Photos from the image-classification dataset "dataset" in the GitHub repository alevinas/minecraftImagesRNA. Its 6 classes are: araña, cerdo, creeper, gato, vaca, zombie.

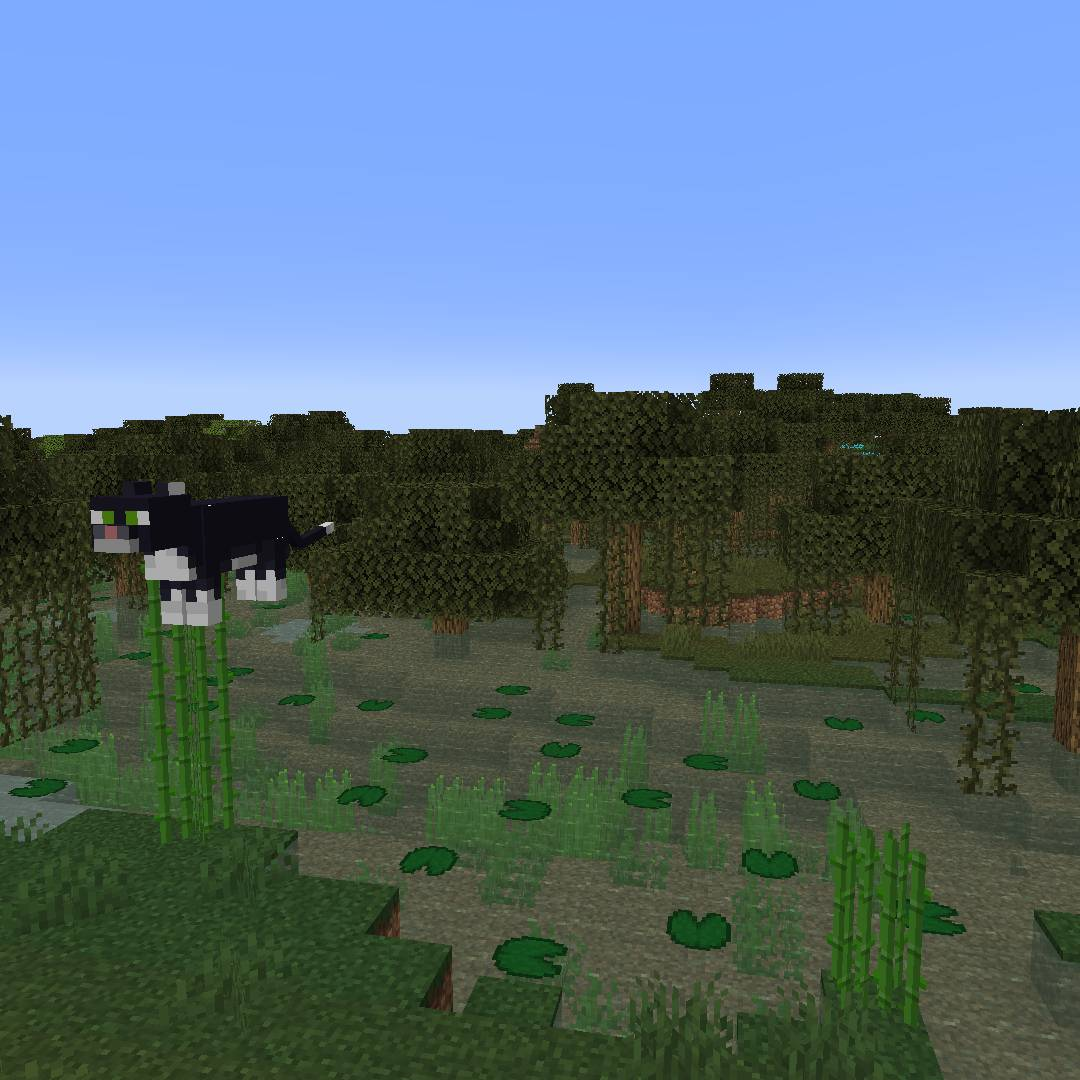
Label: gato

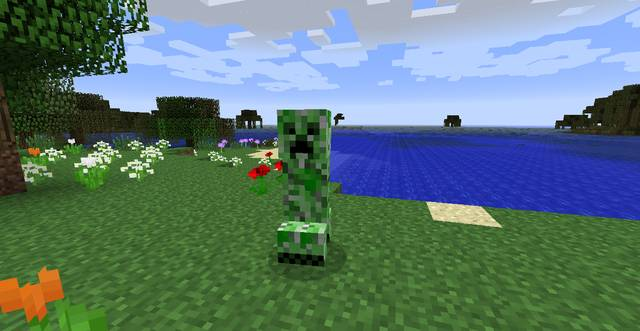
Label: creeper

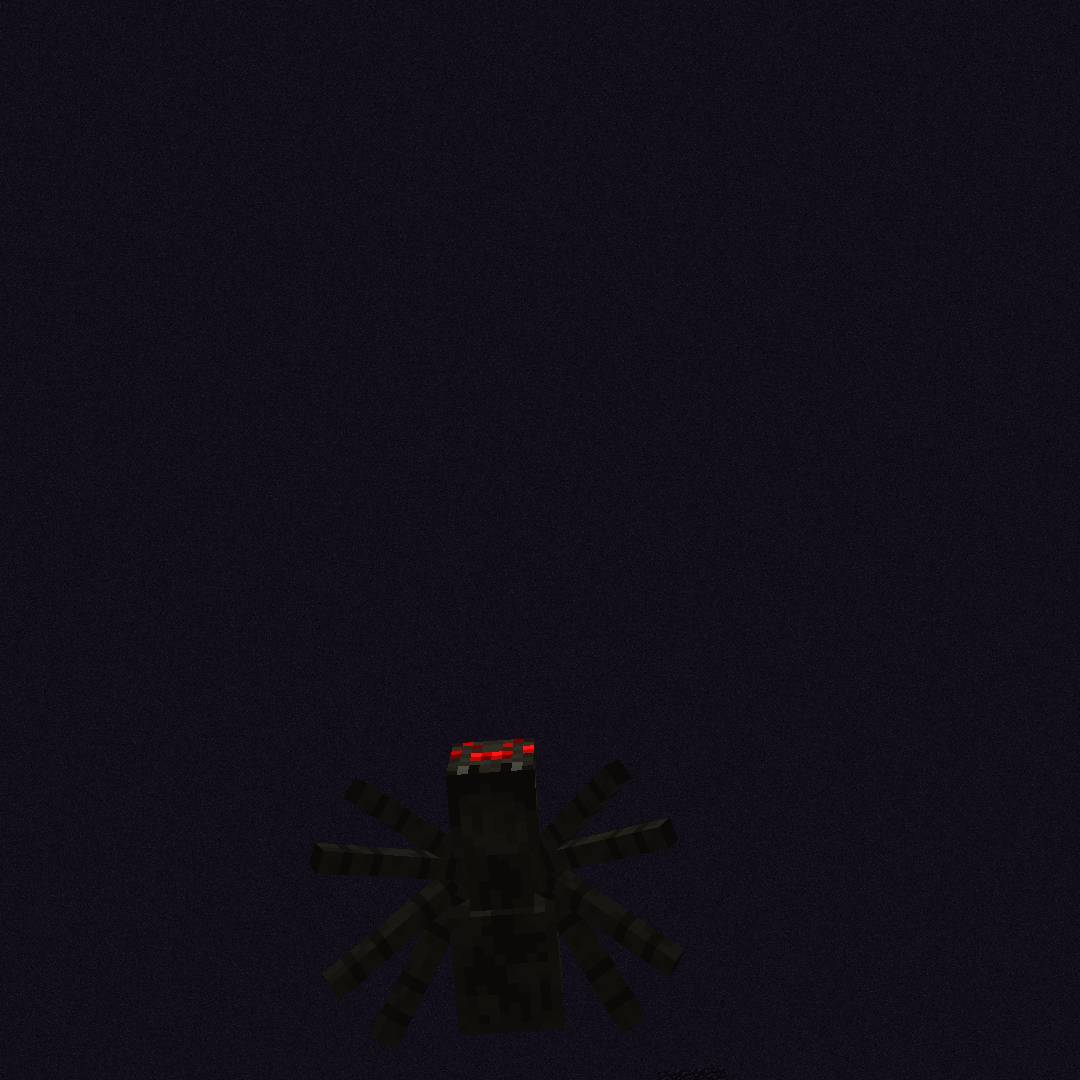
Label: araña

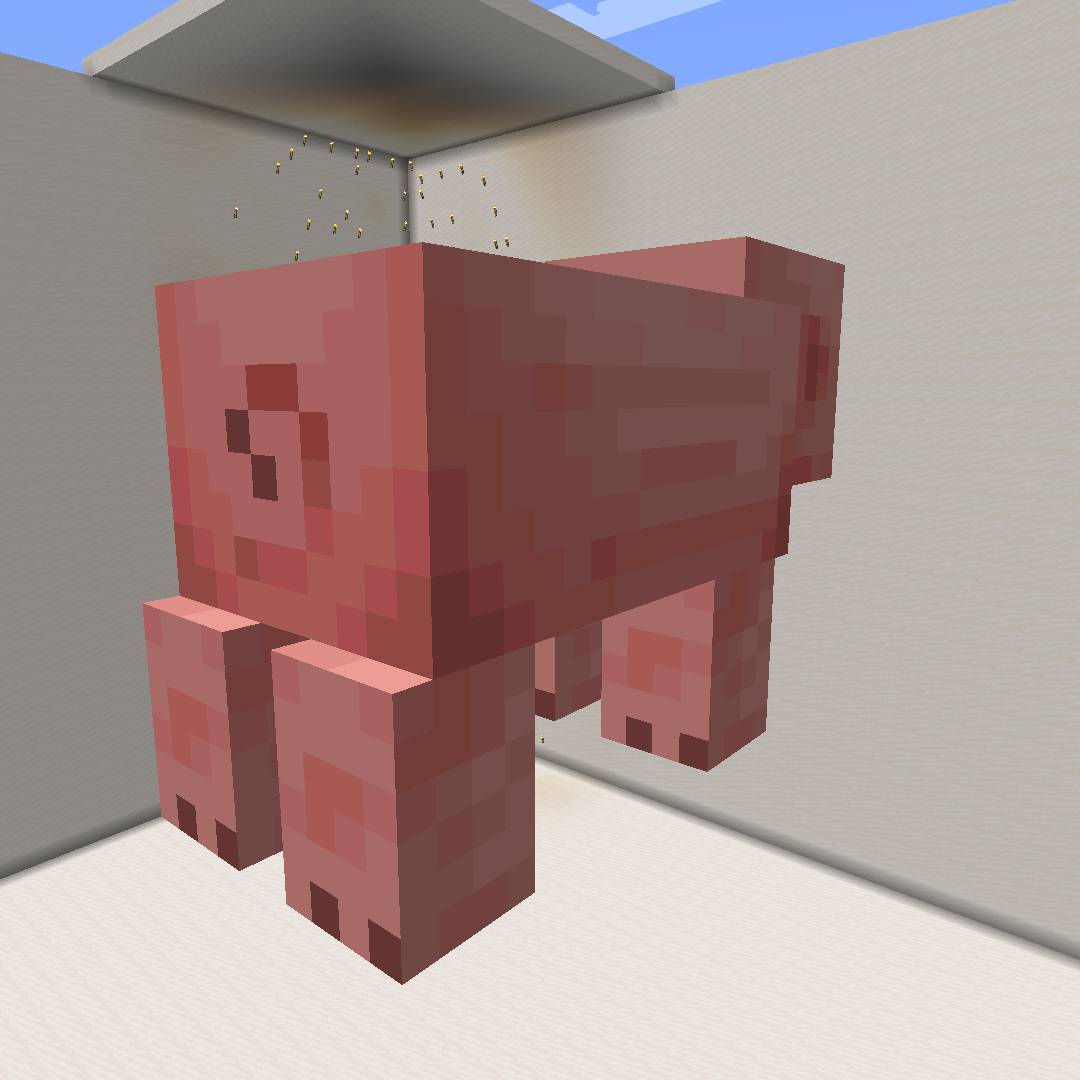
Label: cerdo

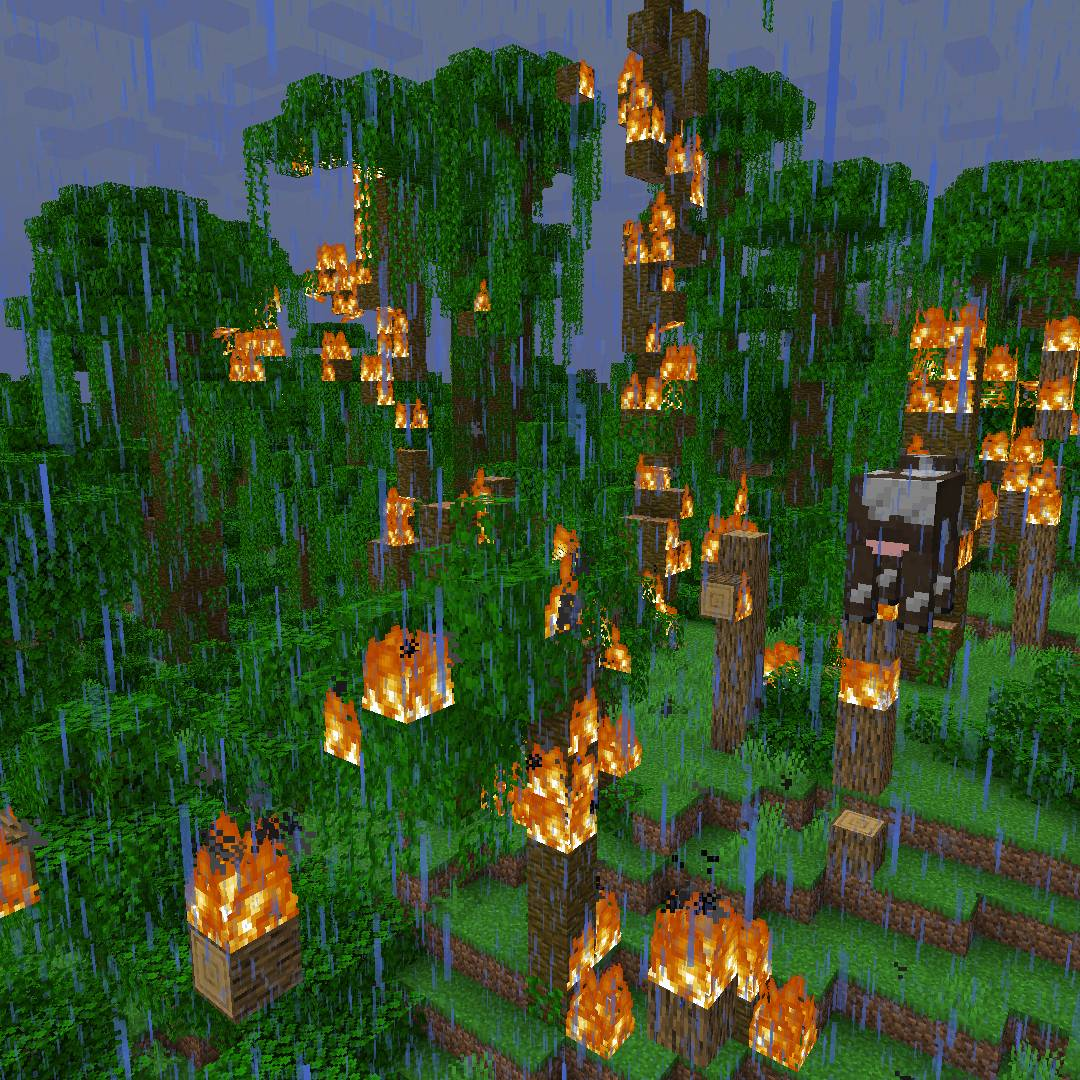
Label: vaca

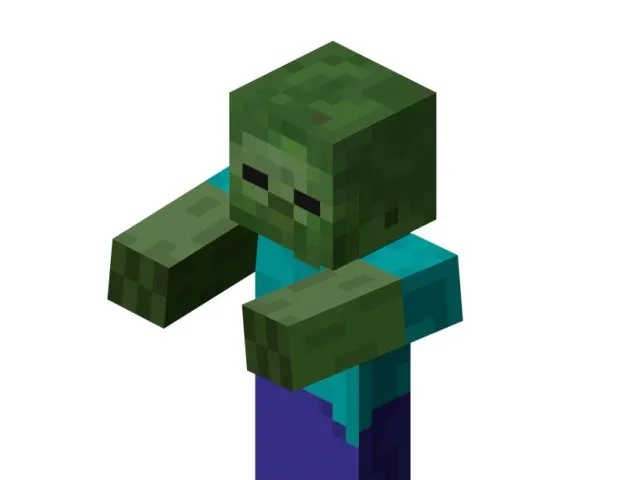
Label: zombie
